Dataset: seam-pucker-dataset (GitHub, khoindd2000/seam-pucker-dataset). Classes: seam pucker level 1, seam pucker level 2, seam pucker level 3, seam pucker level 4, seam pucker level 5.

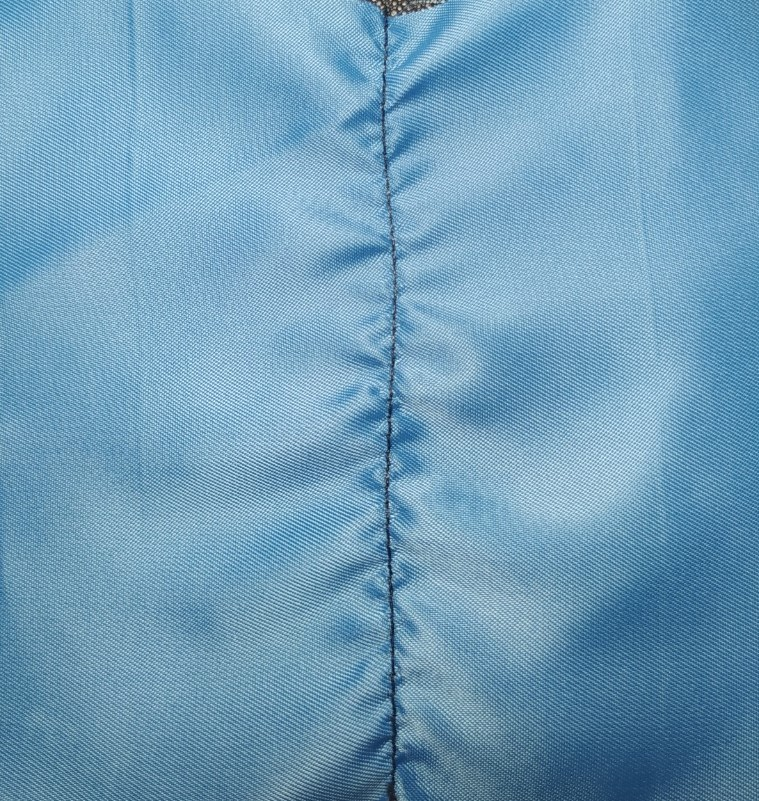
Label: seam pucker level 1

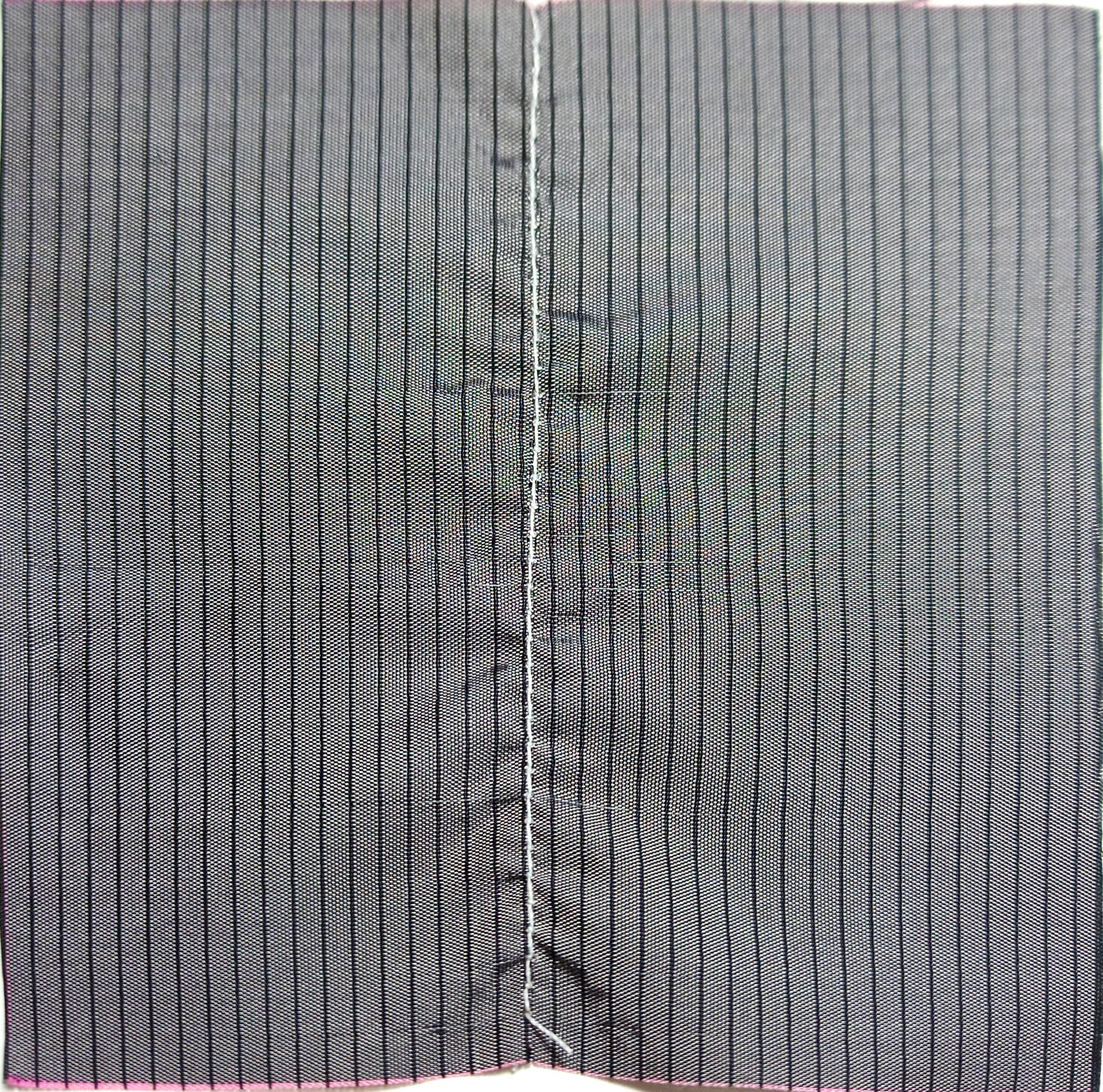
Label: seam pucker level 3

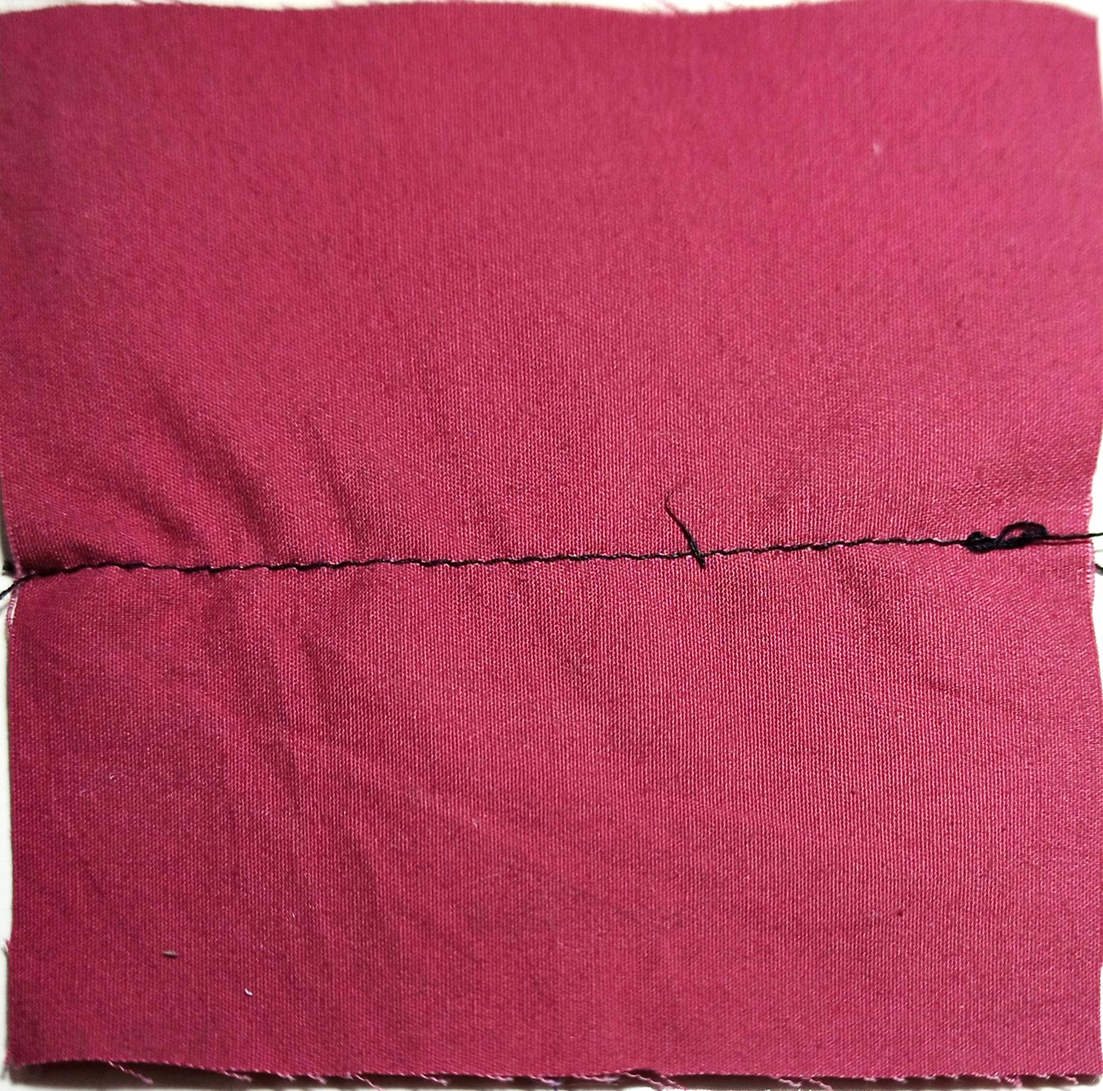
Label: seam pucker level 4

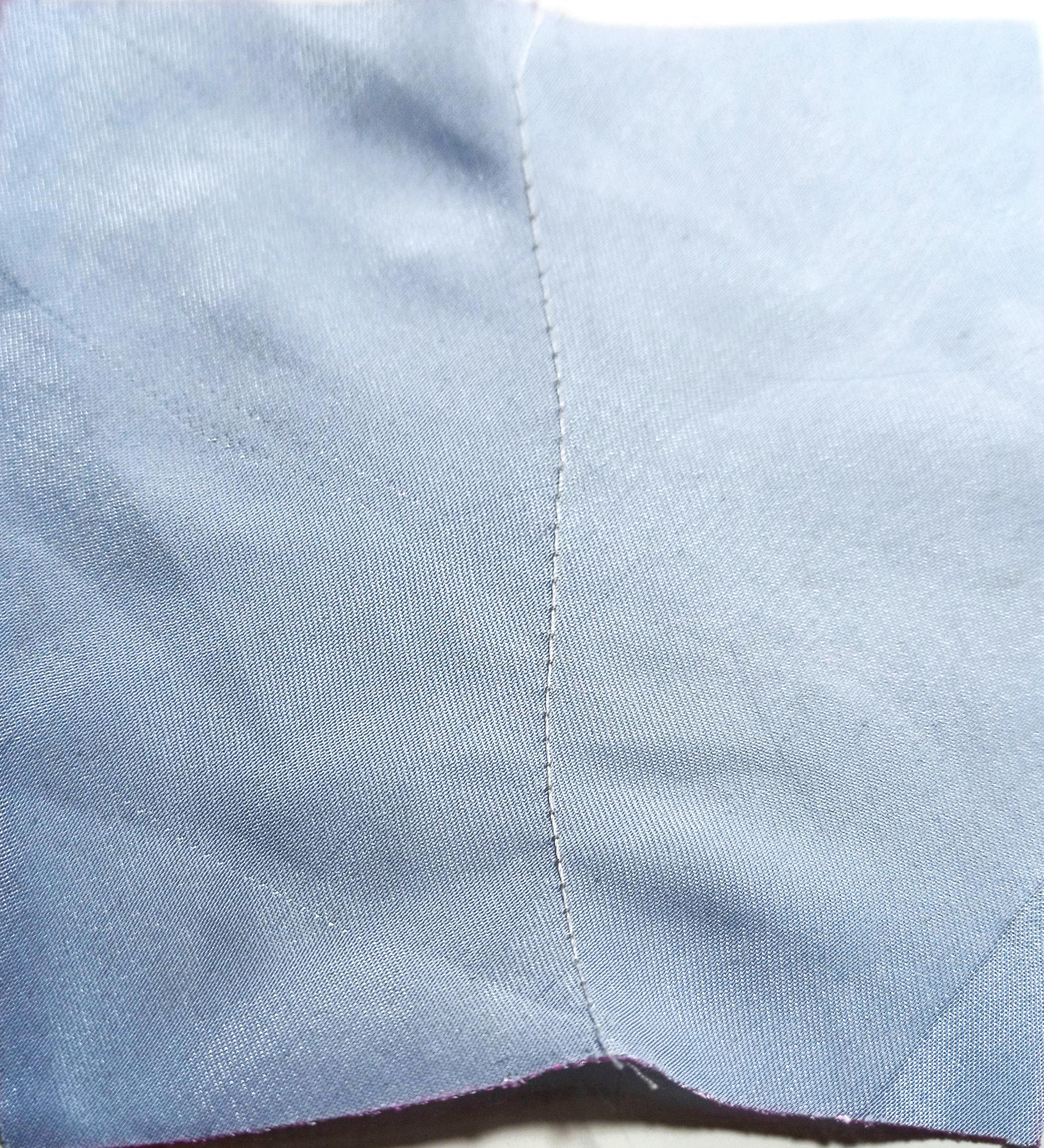
Label: seam pucker level 5

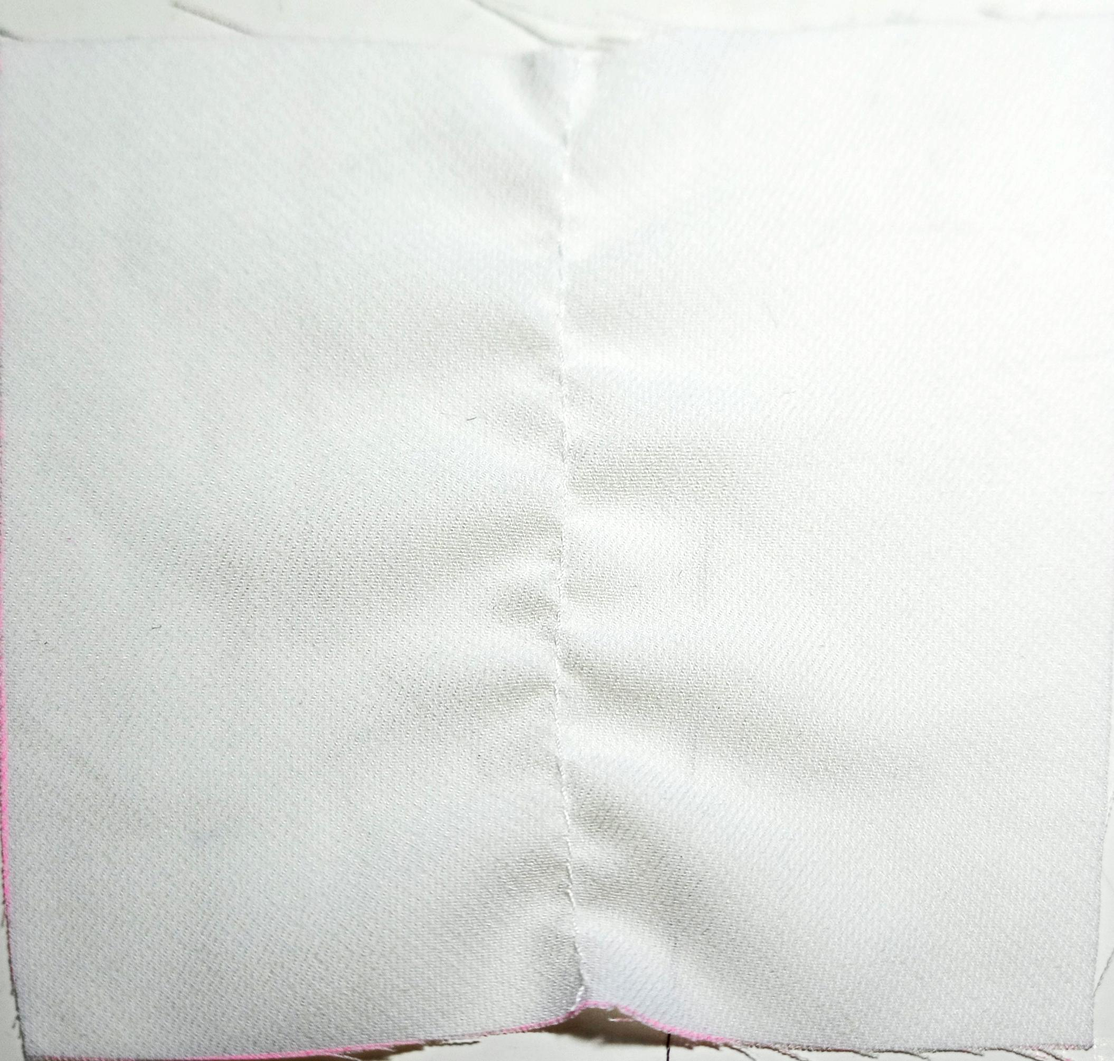
Label: seam pucker level 1

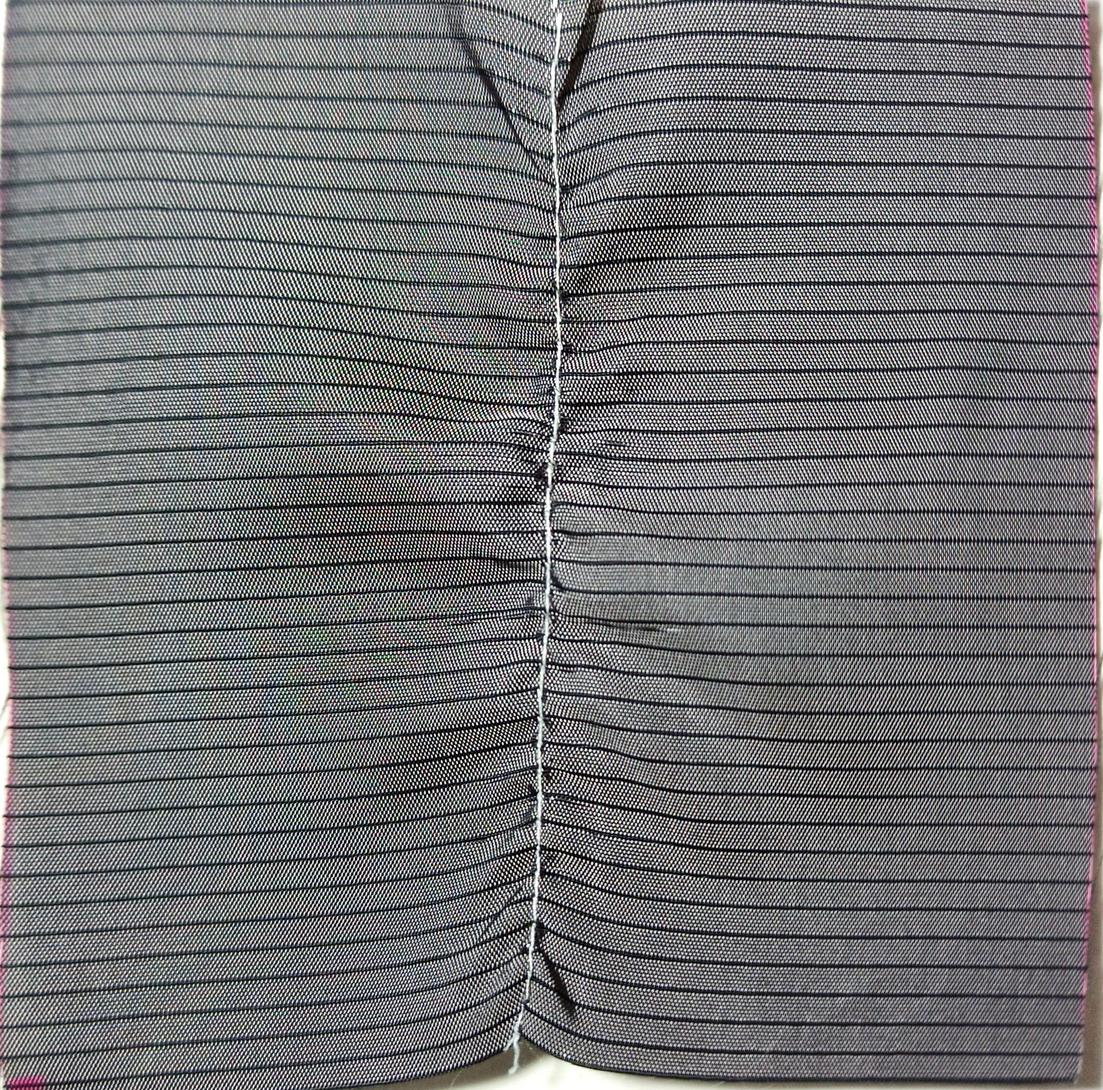
Label: seam pucker level 2
